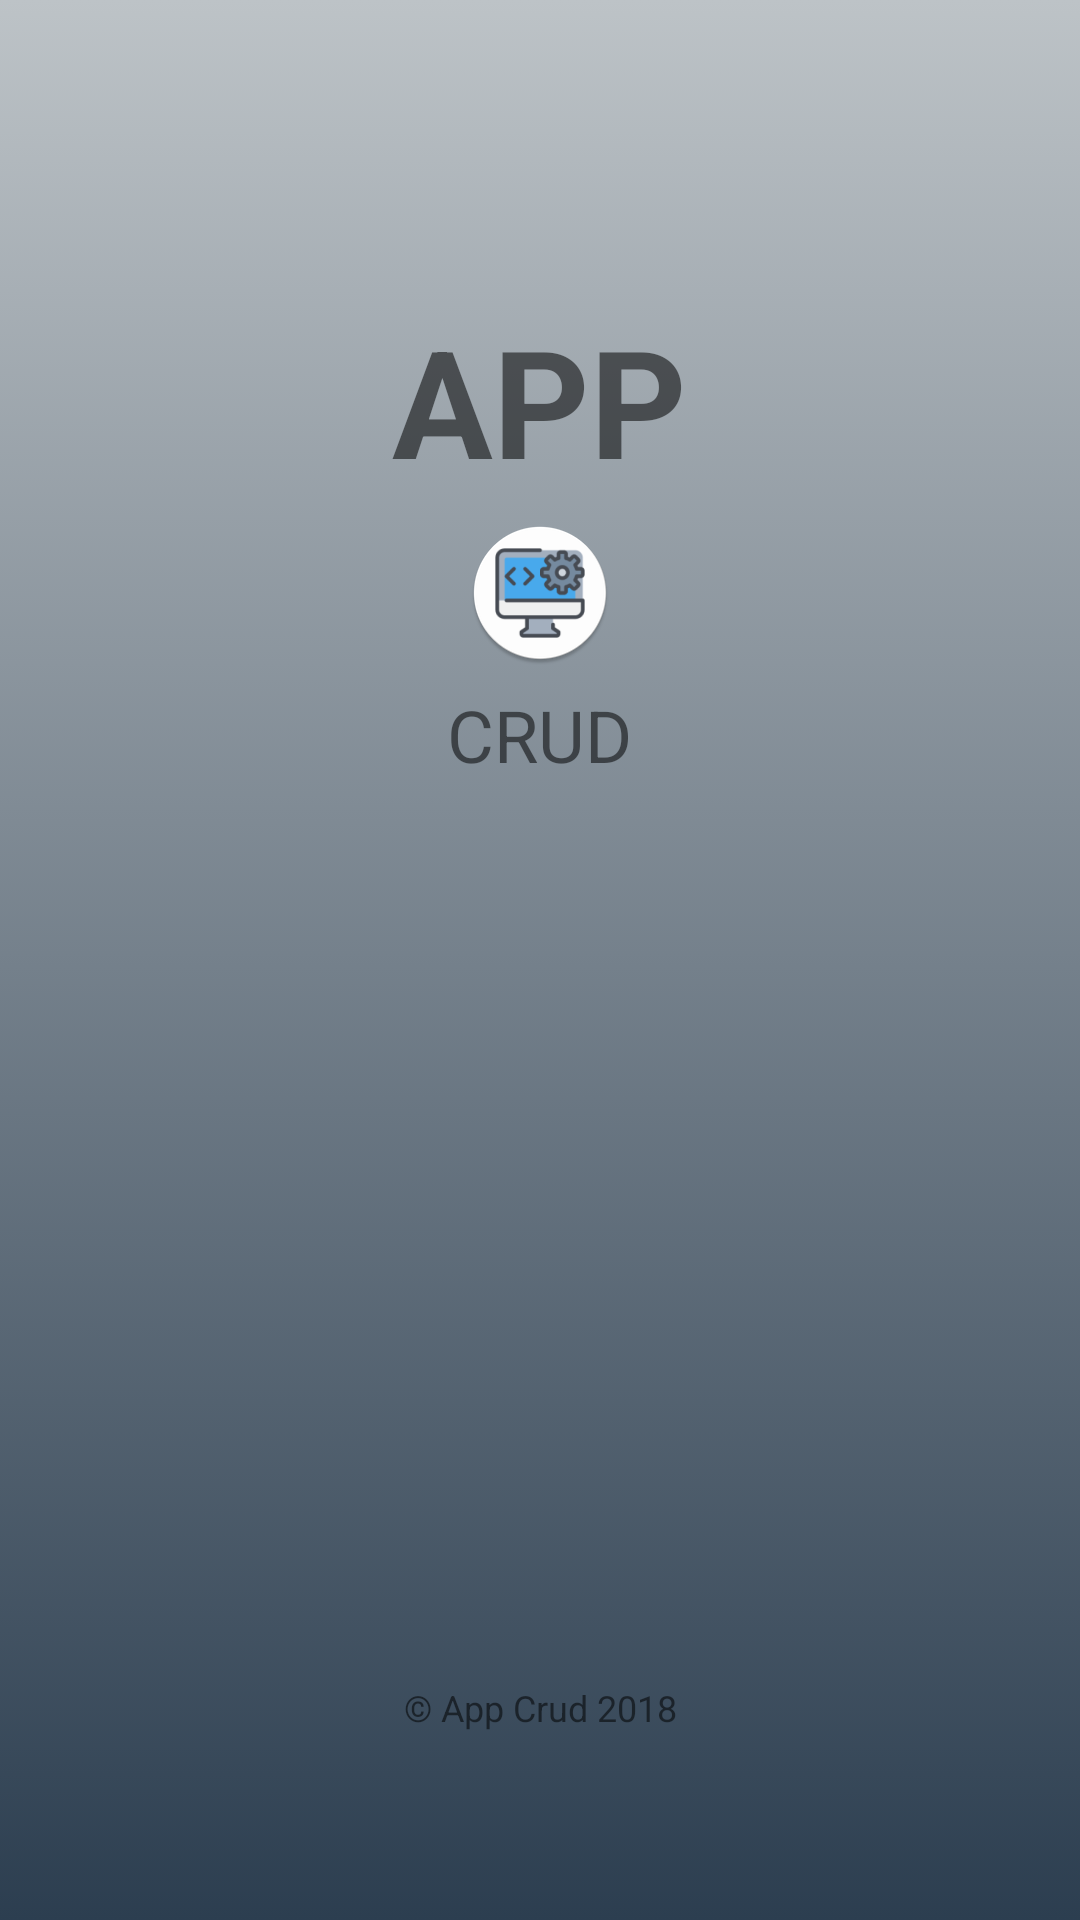

Here is an Android app screen rendered from its layout file. Give the layout XML and the strings, colors and styles it references.
<!-- AndroidManifest.xml: fallback theme Theme.MaterialComponents.DayNight.NoActionBar -->
<!-- res/layout/splash_screen.xml -->
<?xml version="1.0" encoding="utf-8"?>
<LinearLayout xmlns:android="http://schemas.android.com/apk/res/android"
    android:layout_width="match_parent"
    android:layout_height="match_parent"
    android:orientation="vertical"
    android:background="@drawable/gradient_background" >

    <TextView
        android:id="@+id/text1"
        android:layout_width="wrap_content"
        android:layout_height="wrap_content"
        android:layout_gravity="center"
        android:layout_marginTop="100dp"
        android:layout_marginBottom="7dp"
        android:text="@string/headLine"
        android:textSize="50sp"
        android:textStyle="bold" />

    <ImageView
        android:layout_width="match_parent"
        android:layout_height="wrap_content"
        android:src="@mipmap/ic_launcher_round"
        android:layout_gravity="center"
        android:contentDescription="@string/headLine" />

    <TextView
        android:id="@+id/text2"
        android:layout_width="wrap_content"
        android:layout_height="wrap_content"
        android:layout_gravity="center"
        android:layout_marginTop="7dp"
        android:text="@string/slogan"
        android:textSize="24sp" />

    <TextView
        android:layout_width="fill_parent"
        android:layout_height="wrap_content"
        android:layout_marginTop="300dp"
        android:layout_marginBottom="10dp"
        android:gravity="center"
        android:text="@string/copyright"
        android:textSize="12sp" />

</LinearLayout>
<!-- resources referenced by this layout -->
<resources>
  <!-- drawable gradient_background (drawable) -->
  <?xml version="1.0" encoding="utf-8"?>
  <selector xmlns:android="http://schemas.android.com/apk/res/android">
      <item>
          <shape>
              <gradient android:angle="90" android:endColor="#bdc3c7" android:startColor="#2c3e50" android:type="linear" />
          </shape>
      </item>
  </selector>
  <!-- mipmap ic_launcher_round: png bitmap (mipmap-hdpi, 4666 bytes) -->
  <string name="copyright">© App Crud 2018</string>
  <string name="headLine">APP</string>
  <string name="slogan">CRUD</string>
</resources>
